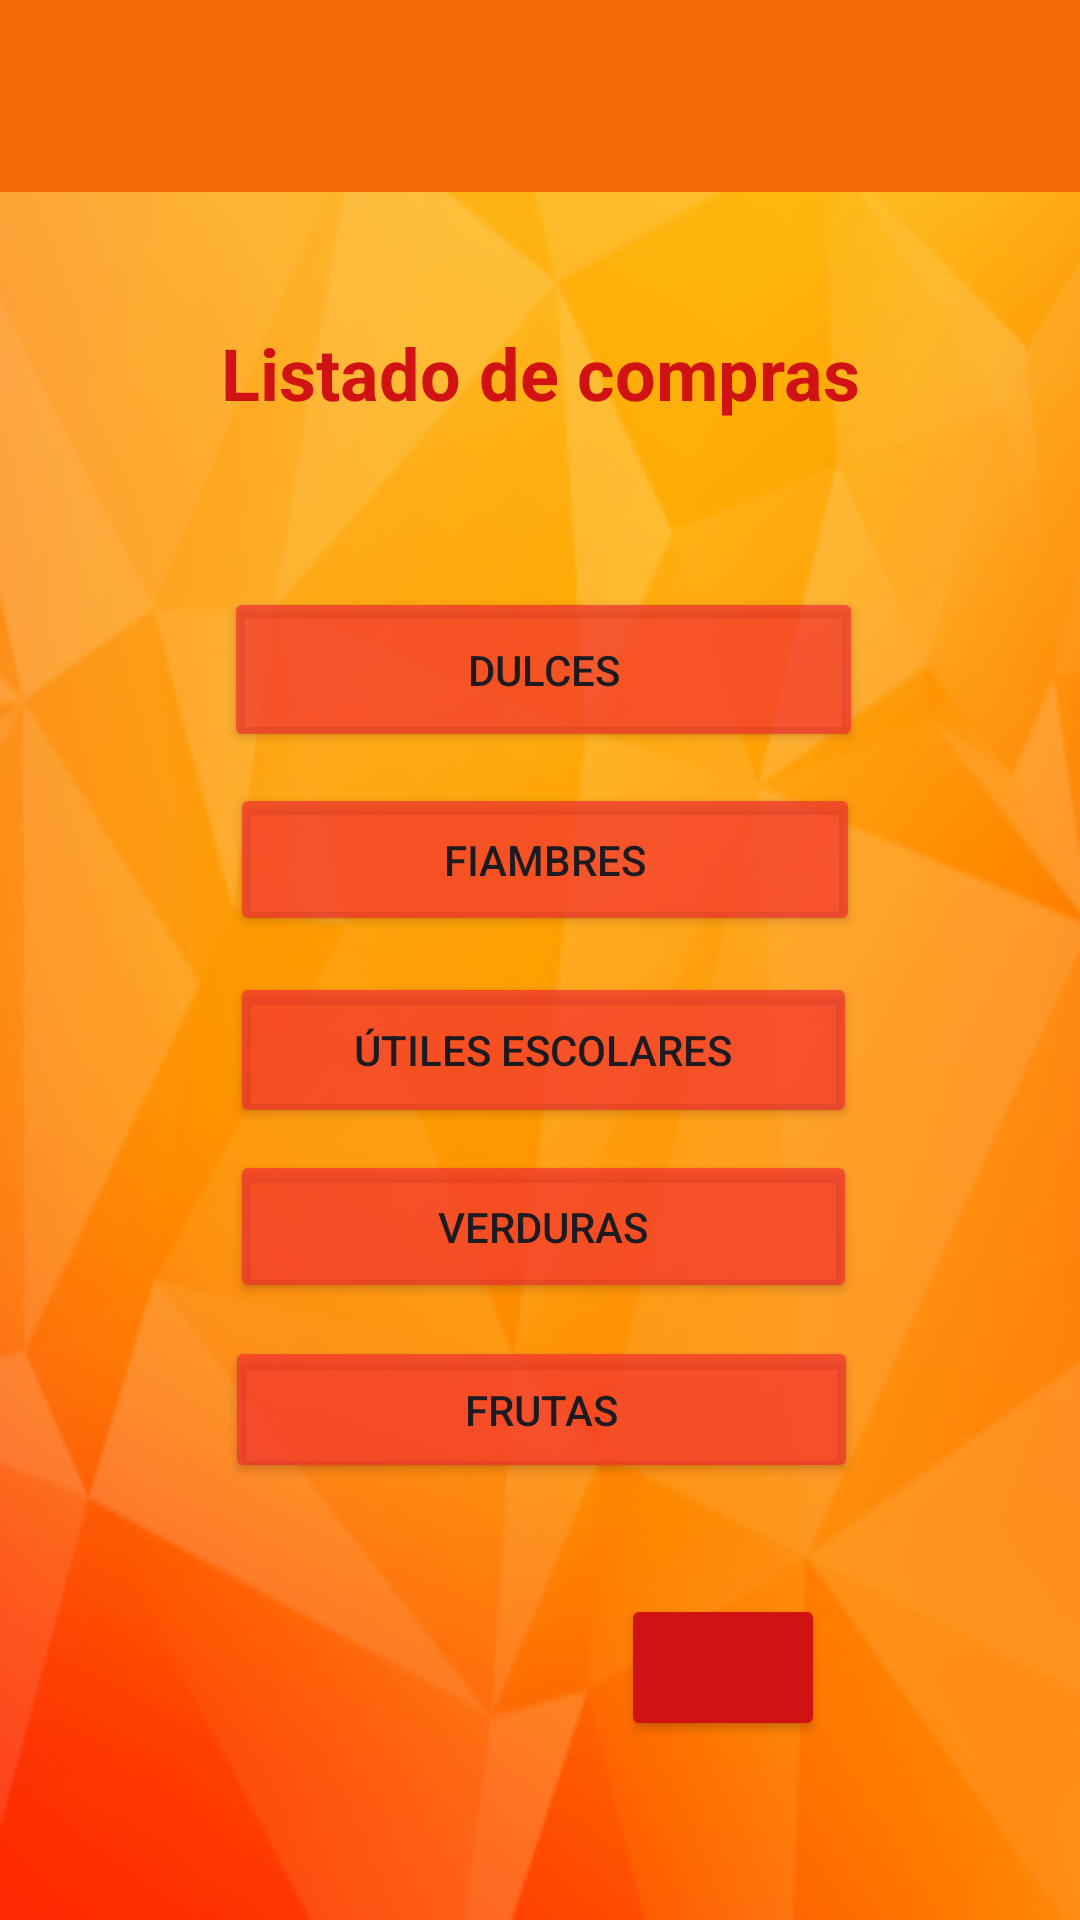

Layout XML and referenced resources for this Android screen:
<!-- AndroidManifest.xml: application theme Theme.MovilApp1 -->
<!-- res/layout/activity_listado_compras.xml -->
<?xml version="1.0" encoding="utf-8"?>
<androidx.constraintlayout.widget.ConstraintLayout xmlns:android="http://schemas.android.com/apk/res/android"
    xmlns:app="http://schemas.android.com/apk/res-auto"
    xmlns:tools="http://schemas.android.com/tools"
    android:id="@+id/view_listado"
    android:layout_width="match_parent"
    android:layout_height="match_parent"
    android:background="@mipmap/background_background"
    tools:context=".listado_compras">

    <com.google.android.material.appbar.MaterialToolbar
        android:id="@+id/materialToolbar4"
        android:layout_width="match_parent"
        android:layout_height="wrap_content"
        android:background="@color/orange"
        android:foreground="@mipmap/logo3"
        android:foregroundGravity="center_horizontal"
        android:minHeight="?attr/actionBarSize"
        android:theme="?attr/actionBarTheme"
        app:layout_constraintEnd_toEndOf="parent"
        app:layout_constraintStart_toStartOf="parent"
        app:layout_constraintTop_toTopOf="parent"
        app:navigationIcon="@drawable/menu_desplegable" />

    <Button
        android:id="@+id/button11"
        android:layout_width="209dp"
        android:layout_height="52dp"
        android:backgroundTint="@color/rojo_btn2"
        android:text="Útiles escolares"
        app:layout_constraintBottom_toTopOf="@+id/guideline7"
        app:layout_constraintEnd_toStartOf="@+id/guideline9"
        app:layout_constraintHorizontal_bias="0.516"
        app:layout_constraintStart_toStartOf="@+id/guideline8"
        app:layout_constraintTop_toTopOf="@+id/guideline6"
        app:layout_constraintVertical_bias="0.555" />

    <Button
        android:id="@+id/button10"
        android:layout_width="213dp"
        android:layout_height="55dp"
        android:backgroundTint="@color/rojo_btn2"
        android:text="Dulces"
        app:layout_constraintBottom_toTopOf="@+id/guideline7"
        app:layout_constraintEnd_toStartOf="@+id/guideline9"
        app:layout_constraintHorizontal_bias="0.517"
        app:layout_constraintStart_toStartOf="@+id/guideline8"
        app:layout_constraintTop_toTopOf="@+id/guideline6"
        app:layout_constraintVertical_bias="0.31" />

    <Button
        android:id="@+id/button8"
        android:layout_width="210dp"
        android:layout_height="51dp"
        android:backgroundTint="@color/rojo_btn2"
        android:text="Fiambres"
        app:layout_constraintBottom_toTopOf="@+id/guideline7"
        app:layout_constraintEnd_toStartOf="@+id/guideline9"
        app:layout_constraintHorizontal_bias="0.521"
        app:layout_constraintStart_toStartOf="@+id/guideline8"
        app:layout_constraintTop_toTopOf="@+id/guideline6"
        app:layout_constraintVertical_bias="0.433" />

    <androidx.constraintlayout.widget.Guideline
        android:id="@+id/guideline6"
        android:layout_width="wrap_content"
        android:layout_height="wrap_content"
        android:orientation="horizontal"
        app:layout_constraintGuide_percent="0.054719564" />

    <androidx.constraintlayout.widget.Guideline
        android:id="@+id/guideline7"
        android:layout_width="wrap_content"
        android:layout_height="wrap_content"
        android:orientation="horizontal"
        app:layout_constraintGuide_percent="0.95" />

    <Button
        android:id="@+id/btn_plus"
        android:layout_width="68dp"
        android:layout_height="49dp"
        android:backgroundTint="@color/rojo"
        app:icon="@drawable/plus"
        app:layout_constraintBottom_toTopOf="@+id/guideline7"
        app:layout_constraintEnd_toStartOf="@+id/guideline9"
        app:layout_constraintHorizontal_bias="0.777"
        app:layout_constraintStart_toStartOf="@+id/guideline8"
        app:layout_constraintTop_toTopOf="@+id/guideline6"
        app:layout_constraintVertical_bias="0.947" />

    <androidx.constraintlayout.widget.Guideline
        android:id="@+id/guideline8"
        android:layout_width="wrap_content"
        android:layout_height="wrap_content"
        android:orientation="vertical"
        app:layout_constraintGuide_percent="0.1" />

    <androidx.constraintlayout.widget.Guideline
        android:id="@+id/guideline9"
        android:layout_width="wrap_content"
        android:layout_height="wrap_content"
        android:orientation="vertical"
        app:layout_constraintGuide_percent="0.9" />

    <Button
        android:id="@+id/button2"
        android:layout_width="211dp"
        android:layout_height="49dp"
        android:backgroundTint="@color/rojo_btn2"
        android:text="Frutas"
        app:layout_constraintBottom_toTopOf="@+id/guideline7"
        app:layout_constraintEnd_toStartOf="@+id/guideline9"
        app:layout_constraintHorizontal_bias="0.508"
        app:layout_constraintStart_toStartOf="@+id/guideline8"
        app:layout_constraintTop_toTopOf="@+id/guideline6"
        app:layout_constraintVertical_bias="0.783" />

    <Button
        android:id="@+id/button9"
        android:layout_width="209dp"
        android:layout_height="51dp"
        android:backgroundTint="@color/rojo_btn2"
        android:text="Verduras"
        app:layout_constraintBottom_toTopOf="@+id/guideline7"
        app:layout_constraintEnd_toStartOf="@+id/guideline9"
        app:layout_constraintHorizontal_bias="0.516"
        app:layout_constraintStart_toStartOf="@+id/guideline8"
        app:layout_constraintTop_toTopOf="@+id/guideline6"
        app:layout_constraintVertical_bias="0.667" />

    <TextView
        android:id="@+id/listado_compras"
        android:layout_width="225dp"
        android:layout_height="59dp"
        android:layout_marginTop="44dp"
        android:text="@string/til_listadoCompras"
        android:textAlignment="center"
        android:textColor="@color/rojo"
        android:textSize="24sp"
        android:textStyle="bold"
        app:layout_constraintEnd_toStartOf="@+id/guideline9"
        app:layout_constraintStart_toStartOf="@+id/guideline8"
        app:layout_constraintTop_toBottomOf="@+id/materialToolbar4" />
</androidx.constraintlayout.widget.ConstraintLayout>
<!-- resources referenced by this layout -->
<resources>
  <color name="orange">#F36A07</color>
  <color name="rojo">#D01212</color>
  <color name="rojo_btn2">#B3F32F2F</color>
  <!-- mipmap background_background: png bitmap (mipmap-hdpi, 30972 bytes) -->
  <!-- mipmap logo3: png bitmap (mipmap-hdpi, 2995 bytes) -->
  <string name="til_listadoCompras">Listado de compras</string>
  
      //*Agregar listado de compras*//
  <style name="Theme.MovilApp1" parent="Theme.Material3.DayNight.NoActionBar">
          
          <item name="colorPrimary">@color/purple_500</item>
          <item name="colorPrimaryVariant">@color/purple_700</item>
          <item name="colorOnPrimary">@color/white</item>
          
          <item name="colorSecondary">@color/teal_200</item>
          <item name="colorSecondaryVariant">@color/teal_700</item>
          <item name="colorOnSecondary">@color/black</item>
          
          <item name="android:statusBarColor" tools:targetApi="l">?attr/colorPrimaryVariant</item>
          
      </style>
  <color name="purple_500">#FF6200EE</color>
  <color name="purple_700">#FF3700B3</color>
  <color name="white">#FFFFFFFF</color>
  <color name="teal_200">#FF03DAC5</color>
  <color name="teal_700">#FF018786</color>
  <color name="black">#FF000000</color>
</resources>
